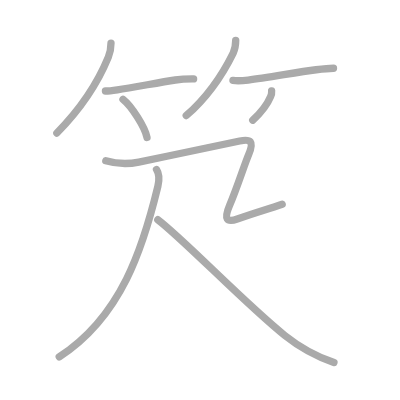
t = 0.00 s
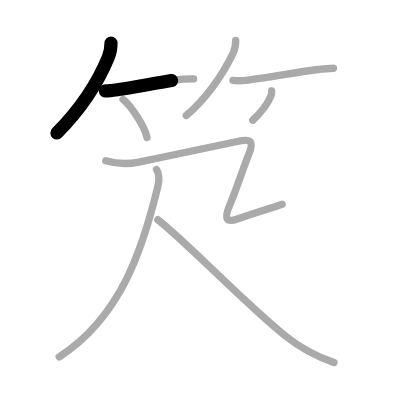
t = 1.75 s
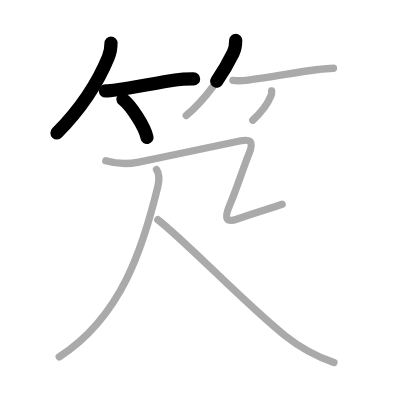
t = 3.50 s
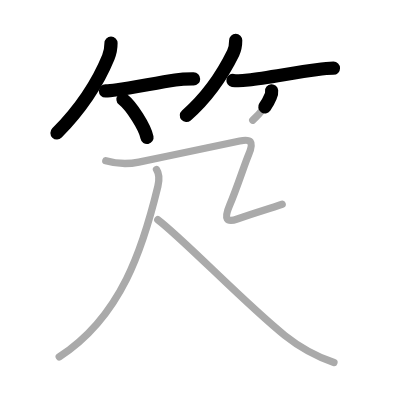
t = 5.50 s
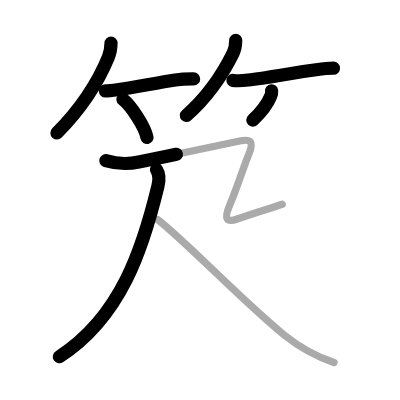
t = 7.25 s
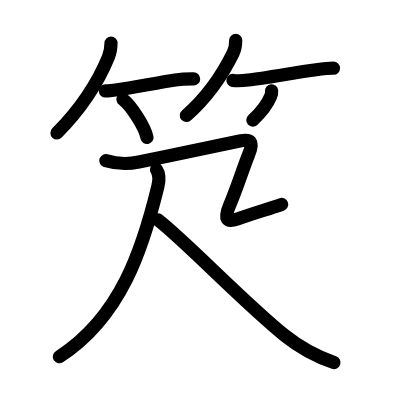
t = 9.00 s

The animated SVG that drew these frames (rendered in a browser with its animation timeline set to each time). Animation: 9 SMIL elements (animate=9); one cycle of 9.00 s.

<?xml version="1.0" standalone="no"?>
<!DOCTYPE svg PUBLIC "-//W3C//DTD SVG 1.1//EN"   "http://www.w3.org/Graphics/SVG/1.1/DTD/svg11.dtd">
<svg width="400px" height="400px"  version="1.1" xmlns="http://www.w3.org/2000/svg">
  <defs>
    <marker id="Triangle" viewBox="0 0 10 10" refX="0" refY="5" markerUnits="strokeWidth" markerWidth="3" style="stroke-opacity:0%;fill:#aaaaaa;" markerHeight="2" orient="auto">
      <path d="M 0 0 L 10 5 L 0 10 z" />
    </marker>
    
    <marker id="Arrow" viewBox="0 0 10 10" refX="5" refY="5" markerUnits="strokeWidth" markerWidth="1.8" style="stroke-opacity:0%;fill:#770000;" markerHeight="2" orient="auto">
      <path d="M 0 4 L 6 4 L 4 1 L 10 5 L 4 9 L 6 6 L 0 6 z" />
        <circle cx="5" cy="5" r="5" />
      </marker>
    
    <marker id="TriangleRed" viewBox="0 0 10 10" refX="0" refY="5" markerUnits="strokeWidth" markerWidth="3" style="stroke-opacity:0%;fill:#CC0000;" markerHeight="2" orient="auto">
      <path d="M 0 0 L 10 5 L 0 10 z" />
    </marker>
    
    <marker id="ArrowRed" viewBox="0 0 10 10" refX="5" refY="5" markerUnits="strokeWidth" markerWidth="1.8" style="stroke-opacity:0%;fill:#CC0000;" markerHeight="2" orient="auto">
      <path d="M 0 4 L 6 4 L 4 1 L 10 5 L 4 9 L 6 6 L 0 6 z" />
        <circle cx="5" cy="5" r="5" />
      </marker>
    
  </defs>
  
  <path style="fill:#ffffff; fill-opacity:100%; fill-rule:evenodd; stroke-width:0;" d="M 0 0 L 400px 0 L 400px 400px L 0 400px L 0 0" />

  <g transform="scale(3.6697247706422 3.6697247706422)">
<path style="fill:none; fill-opacity:0%; fill-rule:evenodd; stroke:#aaaaaa; stroke-opacity:100%; stroke-width: 1.5pt; stroke-linejoin:round; stroke-linecap:round;" d="M30.25 11.75c0 1.62-0.23 2.62-0.73 3.83c-2.27 5.54-6.65 13.19-14.02 20.67"></path>
<path style="fill:none; fill-opacity:0%; fill-rule:evenodd; stroke:#aaaaaa; stroke-opacity:100%; stroke-width: 1.5pt; stroke-linejoin:round; stroke-linecap:round;" d="M28.73 24.79c0.7 0 1.83-0.12 3.24-0.33c4.23-0.61 10.94-1.91 15.8-2.66c2.16-0.33 3.95-0.3 4.99-0.3"></path>
<path style="fill:none; fill-opacity:0%; fill-rule:evenodd; stroke:#aaaaaa; stroke-opacity:100%; stroke-width: 1.5pt; stroke-linejoin:round; stroke-linecap:round;" d="M33.52 27.08c2.31 1.83 5.97 7.53 6.54 10.38"></path>
<path style="fill:none; fill-opacity:0%; fill-rule:evenodd; stroke:#aaaaaa; stroke-opacity:100%; stroke-width: 1.5pt; stroke-linejoin:round; stroke-linecap:round;" d="M64.23 11c0 1.12-0.16 2.37-0.69 3.45c-2.66 5.43-6.79 11.8-12.79 17.05"></path>
<path style="fill:none; fill-opacity:0%; fill-rule:evenodd; stroke:#aaaaaa; stroke-opacity:100%; stroke-width: 1.5pt; stroke-linejoin:round; stroke-linecap:round;" d="M63.48 21.91c1.39 0.22 2.4 0.12 4.15-0.1c5.18-0.63 13.03-2.08 18.51-2.8c1.96-0.26 3.61-0.42 4.74-0.42"></path>
<path style="fill:none; fill-opacity:0%; fill-rule:evenodd; stroke:#aaaaaa; stroke-opacity:100%; stroke-width: 1.5pt; stroke-linejoin:round; stroke-linecap:round;" d="M74.02 24.75c0.05 0.55-0.04 1.08-0.29 1.57c-0.8 1.93-1.99 3.8-4.86 6.43"></path>
<path style="fill:none; fill-opacity:0%; fill-rule:evenodd; stroke:#aaaaaa; stroke-opacity:100%; stroke-width: 1.5pt; stroke-linejoin:round; stroke-linecap:round;" d="M42.65 46.21c0.85 1.29 0.78 2.87 0.37 4.58C39 67.38 33.12 86.25 16.14 97.23"></path>
<path style="fill:none; fill-opacity:0%; fill-rule:evenodd; stroke:#aaaaaa; stroke-opacity:100%; stroke-width: 1.5pt; stroke-linejoin:round; stroke-linecap:round;" d="M28.83 43.79c2.82 0.83 6.17 0.95 9 0.37c9.42-1.91 19.79-4.16 27.49-5.73c2.94-0.6 3.99-0.06 2.43 3.7c-1.25 3.02-3.23 9.26-5.16 13.78c-1.66 3.88-0.81 4.79 2.07 3.78c5.47-1.93 7.97-2.56 12.23-4.03c2.92-1"></path>
<path style="fill:none; fill-opacity:0%; fill-rule:evenodd; stroke:#aaaaaa; stroke-opacity:100%; stroke-width: 1.5pt; stroke-linejoin:round; stroke-linecap:round;" d="M43 59.88c7.05 5.34 23.69 22.77 34.61 31.54c4.04 3.23 8.5 5.69 13.39 7.37"></path>

<path style="fill:none; fill-opacity:0%; fill-rule:evenodd; stroke:#000000; stroke-opacity:100%; stroke-width: 2.7pt; stroke-linejoin:round; stroke-linecap:round;" d="M30.25 11.75c0 1.62-0.23 2.62-0.73 3.83c-2.27 5.54-6.65 13.19-14.02 20.67" pathLength="100" stroke-dashoffset="100" stroke-dasharray="100 105"><animate id="dashAnim1" attributeName="stroke-dashoffset" from="100" to="0" dur="1s" calcMode="linear" fill="freeze"/></path>
<path style="fill:none; fill-opacity:0%; fill-rule:evenodd; stroke:#000000; stroke-opacity:100%; stroke-width: 2.7pt; stroke-linejoin:round; stroke-linecap:round;" d="M28.73 24.79c0.7 0 1.83-0.12 3.24-0.33c4.23-0.61 10.94-1.91 15.8-2.66c2.16-0.33 3.95-0.3 4.99-0.3" pathLength="100" stroke-dashoffset="100" stroke-dasharray="100 105"><animate id="dashAnim2" attributeName="stroke-dashoffset" from="100" to="0" dur="1s" calcMode="linear" begin="dashAnim1.end" fill="freeze"/></path>
<path style="fill:none; fill-opacity:0%; fill-rule:evenodd; stroke:#000000; stroke-opacity:100%; stroke-width: 2.7pt; stroke-linejoin:round; stroke-linecap:round;" d="M33.52 27.08c2.31 1.83 5.97 7.53 6.54 10.38" pathLength="100" stroke-dashoffset="100" stroke-dasharray="100 105"><animate id="dashAnim3" attributeName="stroke-dashoffset" from="100" to="0" dur="1s" calcMode="linear" begin="dashAnim2.end" fill="freeze"/></path>
<path style="fill:none; fill-opacity:0%; fill-rule:evenodd; stroke:#000000; stroke-opacity:100%; stroke-width: 2.7pt; stroke-linejoin:round; stroke-linecap:round;" d="M64.23 11c0 1.12-0.16 2.37-0.69 3.45c-2.66 5.43-6.79 11.8-12.79 17.05" pathLength="100" stroke-dashoffset="100" stroke-dasharray="100 105"><animate id="dashAnim4" attributeName="stroke-dashoffset" from="100" to="0" dur="1s" calcMode="linear" begin="dashAnim3.end" fill="freeze"/></path>
<path style="fill:none; fill-opacity:0%; fill-rule:evenodd; stroke:#000000; stroke-opacity:100%; stroke-width: 2.7pt; stroke-linejoin:round; stroke-linecap:round;" d="M63.48 21.91c1.39 0.22 2.4 0.12 4.15-0.1c5.18-0.63 13.03-2.08 18.51-2.8c1.96-0.26 3.61-0.42 4.74-0.42" pathLength="100" stroke-dashoffset="100" stroke-dasharray="100 105"><animate id="dashAnim5" attributeName="stroke-dashoffset" from="100" to="0" dur="1s" calcMode="linear" begin="dashAnim4.end" fill="freeze"/></path>
<path style="fill:none; fill-opacity:0%; fill-rule:evenodd; stroke:#000000; stroke-opacity:100%; stroke-width: 2.7pt; stroke-linejoin:round; stroke-linecap:round;" d="M74.02 24.75c0.05 0.55-0.04 1.08-0.29 1.57c-0.8 1.93-1.99 3.8-4.86 6.43" pathLength="100" stroke-dashoffset="100" stroke-dasharray="100 105"><animate id="dashAnim6" attributeName="stroke-dashoffset" from="100" to="0" dur="1s" calcMode="linear" begin="dashAnim5.end" fill="freeze"/></path>
<path style="fill:none; fill-opacity:0%; fill-rule:evenodd; stroke:#000000; stroke-opacity:100%; stroke-width: 2.7pt; stroke-linejoin:round; stroke-linecap:round;" d="M42.65 46.21c0.85 1.29 0.78 2.87 0.37 4.58C39 67.38 33.12 86.25 16.14 97.23" pathLength="100" stroke-dashoffset="100" stroke-dasharray="100 105"><animate id="dashAnim7" attributeName="stroke-dashoffset" from="100" to="0" dur="1s" calcMode="linear" begin="dashAnim6.end" fill="freeze"/></path>
<path style="fill:none; fill-opacity:0%; fill-rule:evenodd; stroke:#000000; stroke-opacity:100%; stroke-width: 2.7pt; stroke-linejoin:round; stroke-linecap:round;" d="M28.83 43.79c2.82 0.83 6.17 0.95 9 0.37c9.42-1.91 19.79-4.16 27.49-5.73c2.94-0.6 3.99-0.06 2.43 3.7c-1.25 3.02-3.23 9.26-5.16 13.78c-1.66 3.88-0.81 4.79 2.07 3.78c5.47-1.93 7.97-2.56 12.23-4.03c2.92-1" pathLength="100" stroke-dashoffset="100" stroke-dasharray="100 105"><animate id="dashAnim8" attributeName="stroke-dashoffset" from="100" to="0" dur="1s" calcMode="linear" begin="dashAnim7.end" fill="freeze"/></path>
<path style="fill:none; fill-opacity:0%; fill-rule:evenodd; stroke:#000000; stroke-opacity:100%; stroke-width: 2.7pt; stroke-linejoin:round; stroke-linecap:round;" d="M43 59.88c7.05 5.34 23.69 22.77 34.61 31.54c4.04 3.23 8.5 5.69 13.39 7.37" pathLength="100" stroke-dashoffset="100" stroke-dasharray="100 105"><animate id="dashAnim9" attributeName="stroke-dashoffset" from="100" to="0" dur="1s" calcMode="linear" begin="dashAnim8.end" fill="freeze"/></path>

</g>

</svg>  
          
